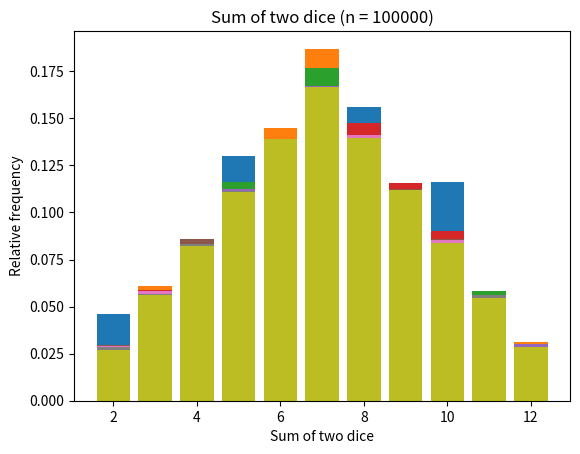

This figure's Python source:
import numpy as np
import matplotlib.pyplot as plt

n_values = [500, 1000, 2000, 5000, 10000, 15000, 20000, 50000, 100000]

for n in n_values:
    dice1 = np.random.randint(1, 7, size=n)
    dice2 = np.random.randint(1, 7, size=n)

    sums = dice1 + dice2
    h, h2 = np.histogram(sums, range(2, 14))


    plt.bar(h2[:-1], h / n)

    plt.xlabel("Sum of two dice")
    plt.ylabel("Relative frequency")
    plt.title(f"Sum of two dice (n = {n})")
    plt.show()



